Labelled photos from "Fruit-Image-Recognition", an image-classification folder in DuyToanIT/Fruit-Image-Recognition. The possible labels are: ambarella, carrot, grape, mangosteen, persimmon.

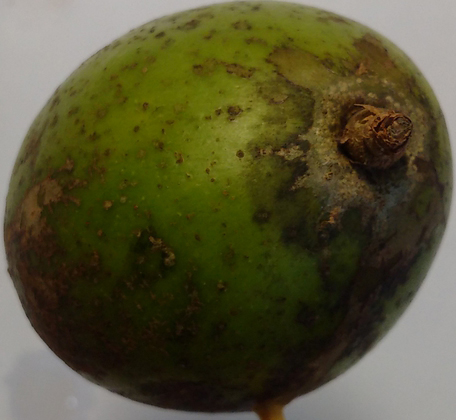
Label: ambarella

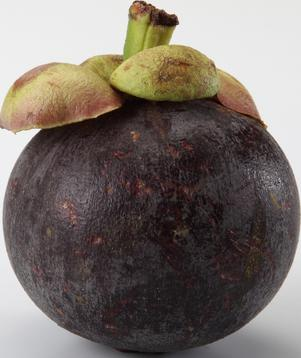
Label: mangosteen

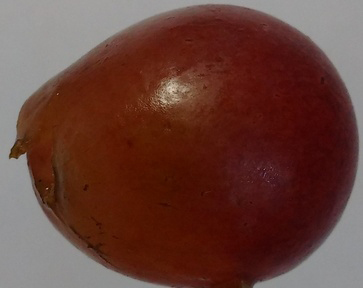
Label: grape

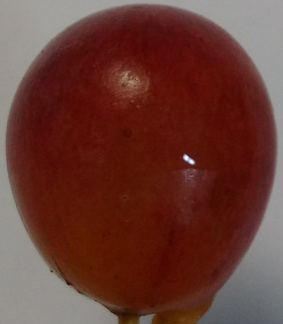
Label: grape

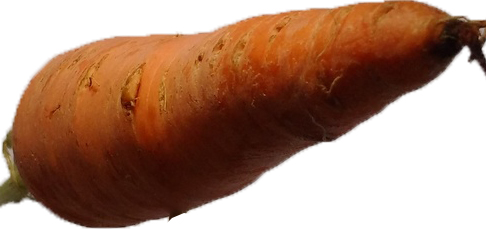
Label: carrot

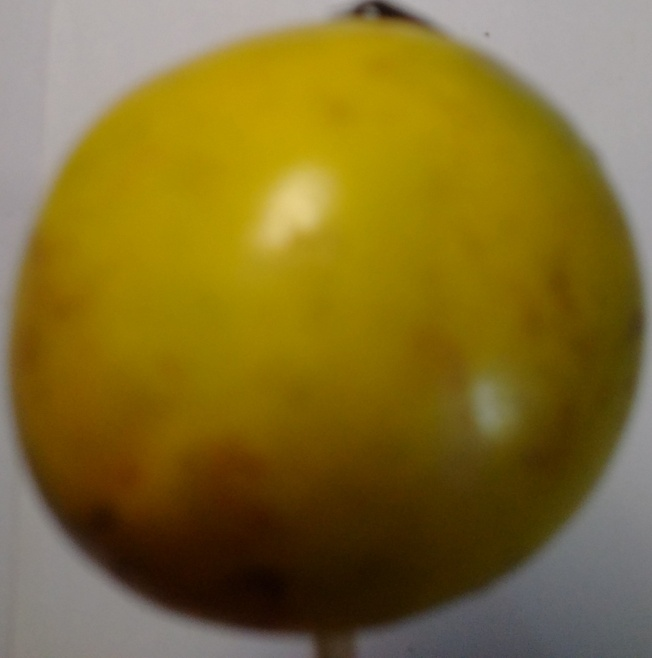
Label: persimmon
